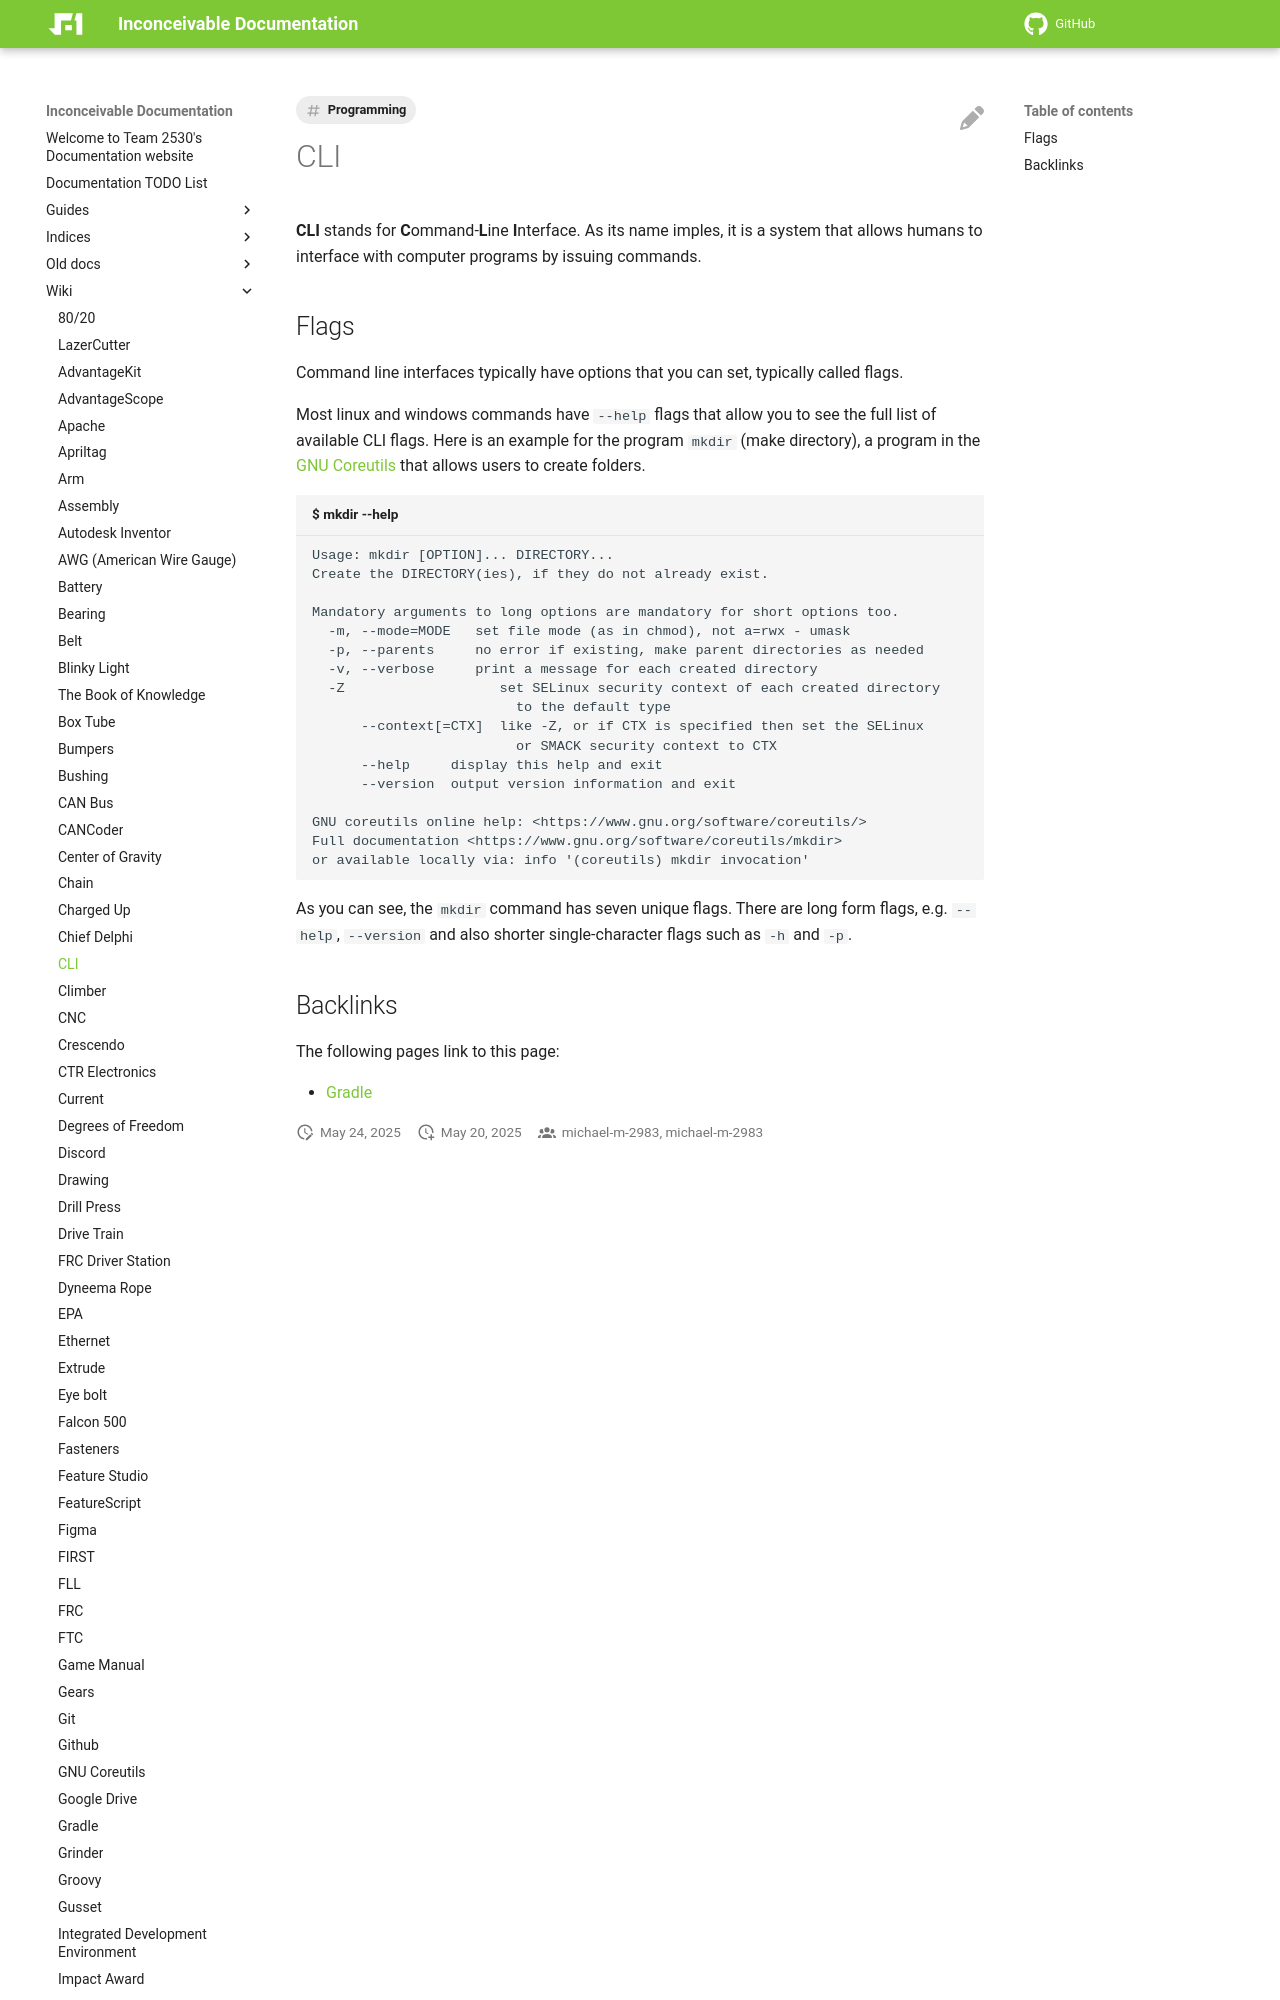

repository: Team2530/Documentation · page: wiki/cli/index.html · generator: mkdocs

---
tags:
  - Programming
---

# CLI

**CLI** stands for **C**ommand-**L**ine **I**nterface. As its name imples, it is a system that allows humans to interface with computer programs by issuing commands.
